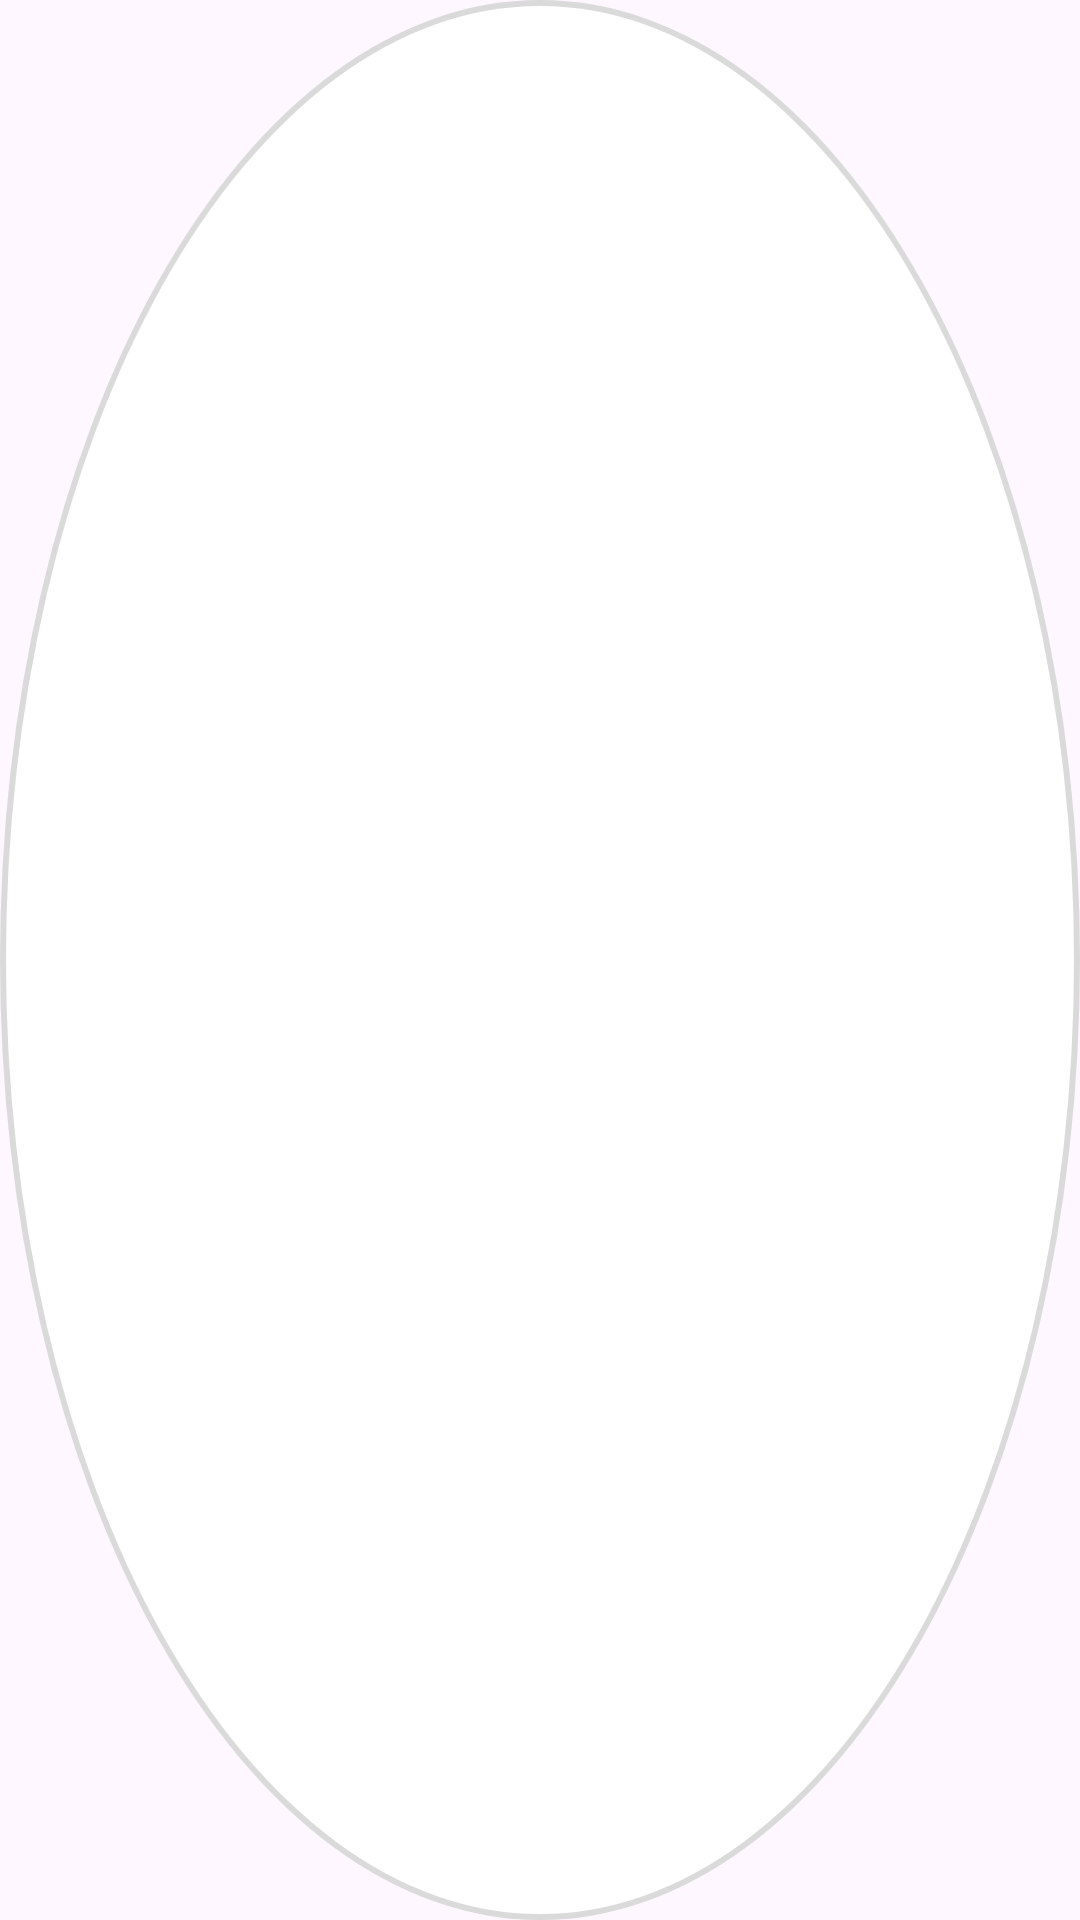

Layout XML and referenced resources for this Android screen:
<!-- AndroidManifest.xml: application theme Theme.InstagramClone -->
<!-- res/layout/instagram_story_off.xml -->
<?xml version="1.0" encoding="utf-8"?>
<FrameLayout xmlns:android="http://schemas.android.com/apk/res/android"
    xmlns:app="http://schemas.android.com/apk/res-auto"
    android:layout_width="wrap_content"
    android:layout_height="wrap_content"
    android:background="@drawable/bg_story_ring_off"
    android:padding="@dimen/dp_6">

    <androidx.appcompat.widget.AppCompatImageView
        android:id="@+id/img"
        android:layout_width="@dimen/dp_100"
        android:layout_height="@dimen/dp_100"
        android:scaleType="centerCrop"
        app:srcCompat="@drawable/cat" />

</FrameLayout>
<!-- resources referenced by this layout -->
<resources>
  <!-- drawable bg_story_ring_off (drawable) -->
  <?xml version="1.0" encoding="utf-8"?>
  <layer-list xmlns:android="http://schemas.android.com/apk/res/android">
  
      <item>
          <shape android:shape="oval">
              <solid android:color="@color/ig_grey" />
          </shape>
      </item>
  
      <item>
          <shape android:shape="oval">
              <stroke
                  android:width="4dp"
                  android:color="@android:color/transparent" />
              <solid android:color="@color/white" />
          </shape>
      </item>
  
  </layer-list>
  <!-- drawable cat: png bitmap (drawable, 918169 bytes) -->
  <style name="Theme.InstagramClone" parent="Base.Theme.InstagramClone" />
  <color name="ig_grey">#dadada</color>
  <color name="white">#ffffff</color>
  <style name="Base.Theme.InstagramClone" parent="Theme.Material3.DayNight.NoActionBar">
          
          
      </style>
</resources>
